Photos from the image-classification dataset "data_final" in the GitHub repository Vojeshwini/Black-pepper-disease-detection-using-AI. Its 6 classes are: foot rot, healthy, leaf blight, pollu disease, slow decline, yellow mottle virus.

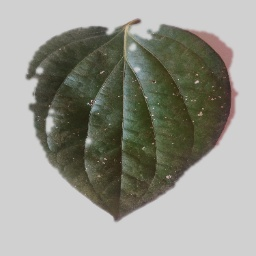
Label: pollu disease

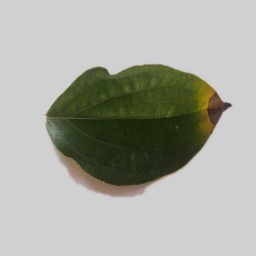
Label: foot rot

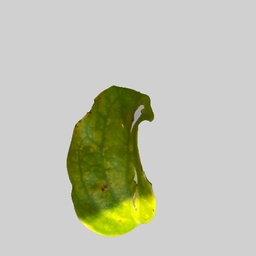
Label: yellow mottle virus

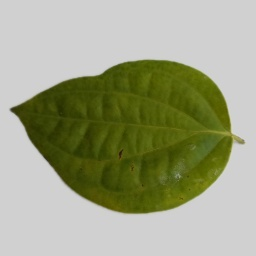
Label: slow decline

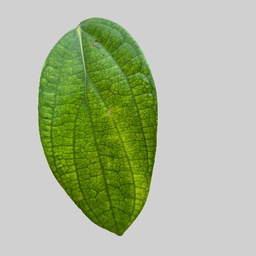
Label: healthy

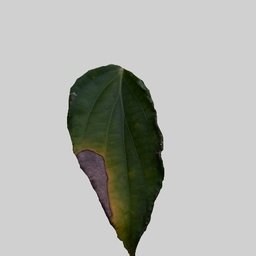
Label: leaf blight
